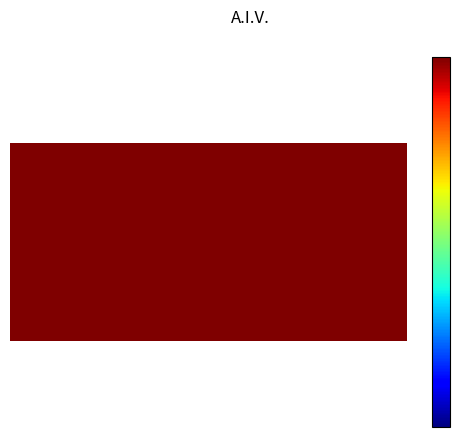

Reproduce this figure in Python.
# -*- coding: utf-8 -*-
"""
Created on Mon Jul 30 18:34:19 2018

@author: ggoncalves
"""
import sys

from matplotlib import pyplot as PLT
from matplotlib import cm as CM
from matplotlib import mlab as ML
import numpy as NP


class HeatMaping:
    __WIDTH = 30
    __HIGHT = 15
    __VALOR_INCREMENTAL = 5
    __HEATTYPE = 'jet'

    @property
    def resolucao(self):
        return self.__RESOLUCAO;

    @resolucao.setter
    def resolucao(self, value):
        self.__RESOLUCAO = int(value);

    @property
    def heatArray(self):
        return self.__heatValue

    @heatArray.setter
    def heatArray(self, value):
        if (value.size == self.__RESOLUCAO):
            self.__heatValue = value;

    def __init__(self):
        try:
            # create the figure
            self.fig = PLT.figure()
            PLT.set_cmap(self.__HEATTYPE)

            ax = self.fig.add_subplot(111)
            self.__heatValue = NP.zeros((self.__HIGHT, self.__WIDTH))#random.random((self.__HIGHT, self.__WIDTH))
            self.im = ax.imshow(self.__heatValue,interpolation='nearest')
            self.clb = self.fig.colorbar(self.im, ticks=[]);

            self.config_heat_fig();
            PLT.show(block=False)
            PLT.pause(0.01)
        except:
            pass

    def incrementa(self, x, y, raio = 0):

        self.heatArray[x][y] = self.__VALOR_INCREMENTAL
        self.__VALOR_INCREMENTAL += 5

        # __heat = [8];

        # if (0 > x > self.__WIDTH or 0 > y > self.__HIGHT):
        #     #Adicionar mensagem de erro!!
        #     return;

        # local = (x * self.__RESOLUCAO + y * self.__RESOLUCAO)

        # for i in range(0, raio):
        #     __heat[0] = local + i;  # direita
        #     __heat[1] = local - i;  # esquerda
        #     __heat[2] = local + i * self.__RESOLUCAO;  # cima
        #     __heat[3] = local - i * self.__RESOLUCAO;  # baixo
        #     __heat[4] = local + i + i * self.__RESOLUCAO;  # direita em cima
        #     __heat[5] = local - i + i * self.__RESOLUCAO;  # esquerda em cima
        #     __heat[6] = local + i - i * self.__RESOLUCAO;  # direita em baixo
        #     __heat[7] = local - i - i * self.__RESOLUCAO;  # esquerda em baixo

        # for posicao in __heat:
        #
        #     if (posicao > self.__RESOLUCAO or posicao < 0):
        #         continue;
        #
        #     self.__heatValue[posicao] = self.__VALOR_INCREMENTAL;

        return;

    def show_map(self):
        try:
            #Transfor para numpy array
            # self.__heatValue = NP.random.random((self.__HIGHT, self.__WIDTH))
            self.im.set_array(self.__heatValue)
            self.fig.canvas.draw()

            vmax = self.__heatValue.max()
            vmin = self.__heatValue.min()

            self.clb.set_clim(vmin=vmin,vmax=vmax);

            PLT.pause(0.01)
        except:
            error = sys.exc_info()[0]
            print("Unexpected error:", error)
            pass
        return


    def teste_heat(self):
        self.__heatValue = NP.random.random((self.__HIGHT, self.__WIDTH))
        return

    def config_heat_fig(self):

        PLT.axis('off');
        PLT.suptitle("A.I.V.");
        PLT.colorbar()

    # def incr(self):
        # self.heatArray[]

if (__name__ == '__main__' ):

    hm = HeatMaping()

    # heat = []
    for i in range(14, -1, -1):
        # heat.append([0])
        for k in range(30):
            # heat[i].append(0)
            hm.incrementa(i, k)
            hm.show_map()

    hm.show_map()
